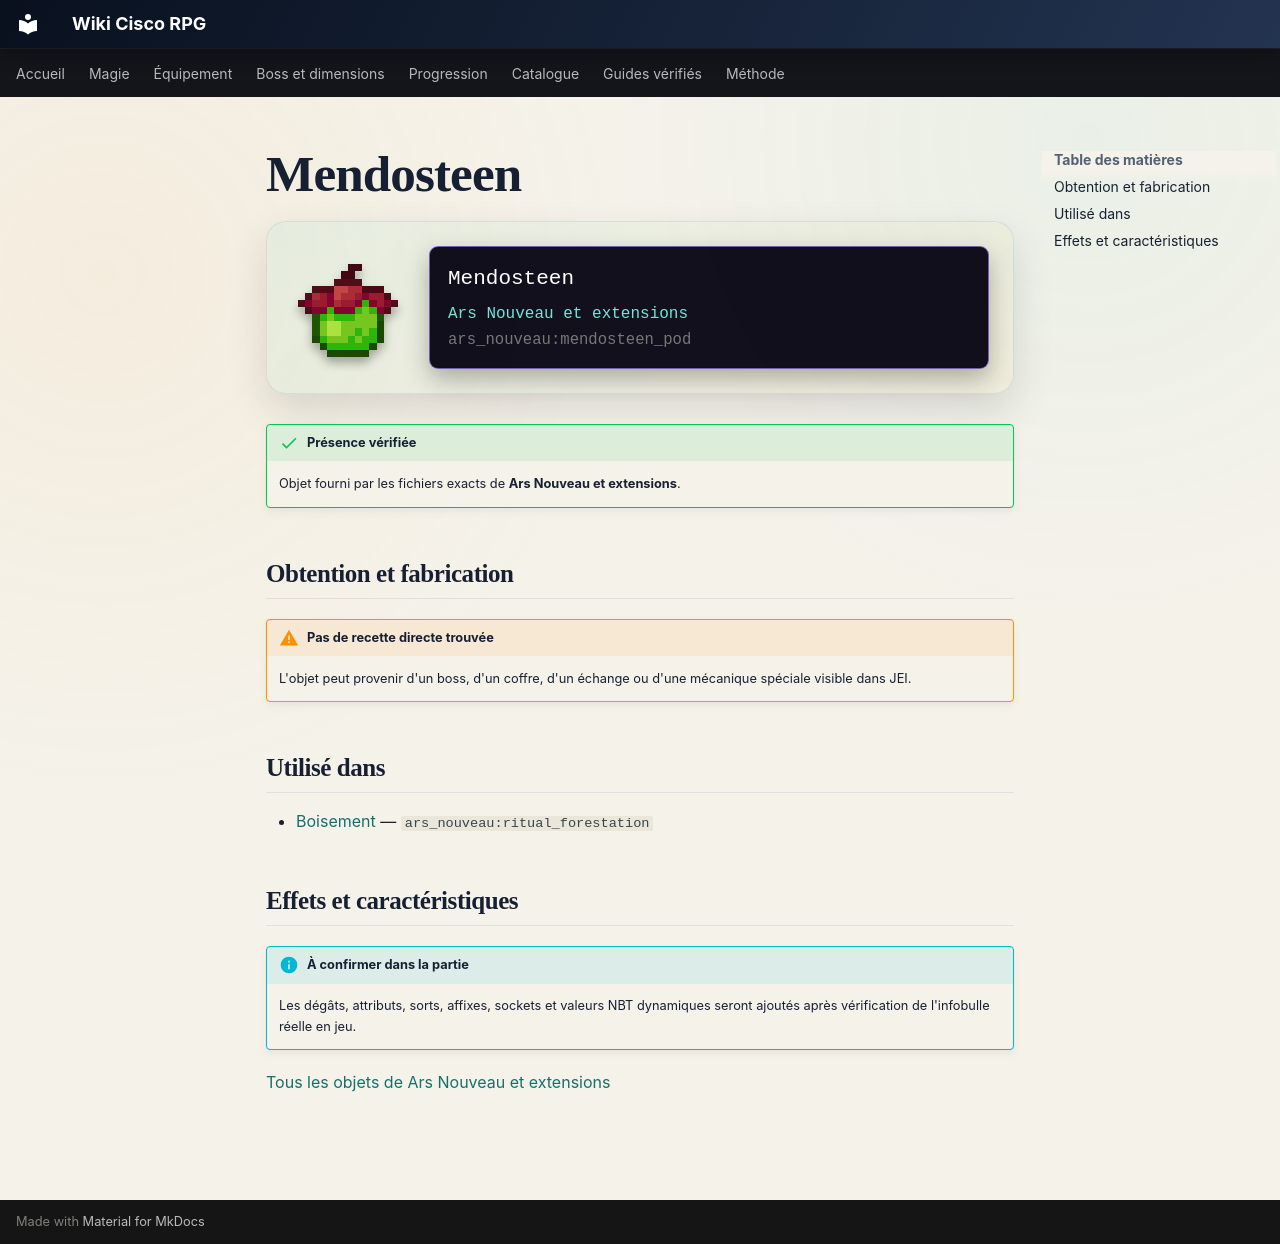

repository: Kloups-Dev/wiki-cisco-rpg · page: catalogue/objets/ars_nouveau/mendosteen_pod/index.html · generator: mkdocs

# Mendosteen

<div class="mc-item-showcase">
<img class="mc-item-icon" src="../../../../assets/generated/items/ars_nouveau/mendosteen_pod.png" alt="Mendosteen">
<div class="mc-tooltip-card">
<div class="mc-tooltip-card__name">Mendosteen</div>
<div class="mc-tooltip-card__mod">Ars Nouveau et extensions</div>
<div class="mc-tooltip-card__id">ars_nouveau:mendosteen_pod</div>
</div>
</div>

!!! success "Présence vérifiée"
    Objet fourni par les fichiers exacts de **Ars Nouveau et extensions**.

## Obtention et fabrication

!!! warning "Pas de recette directe trouvée"
    L'objet peut provenir d'un boss, d'un coffre, d'un échange ou d'une mécanique spéciale visible dans JEI.

## Utilisé dans

- [Boisement](../../../catalogue/objets/ars_nouveau/ritual_forestation.md) — <code>ars_nouveau:ritual_forestation</code>

## Effets et caractéristiques

!!! info "À confirmer dans la partie"
    Les dégâts, attributs, sorts, affixes, sockets et valeurs NBT dynamiques seront ajoutés après vérification de l'infobulle réelle en jeu.

[Tous les objets de Ars Nouveau et extensions](../../../contenu/ars-nouveau.md)
